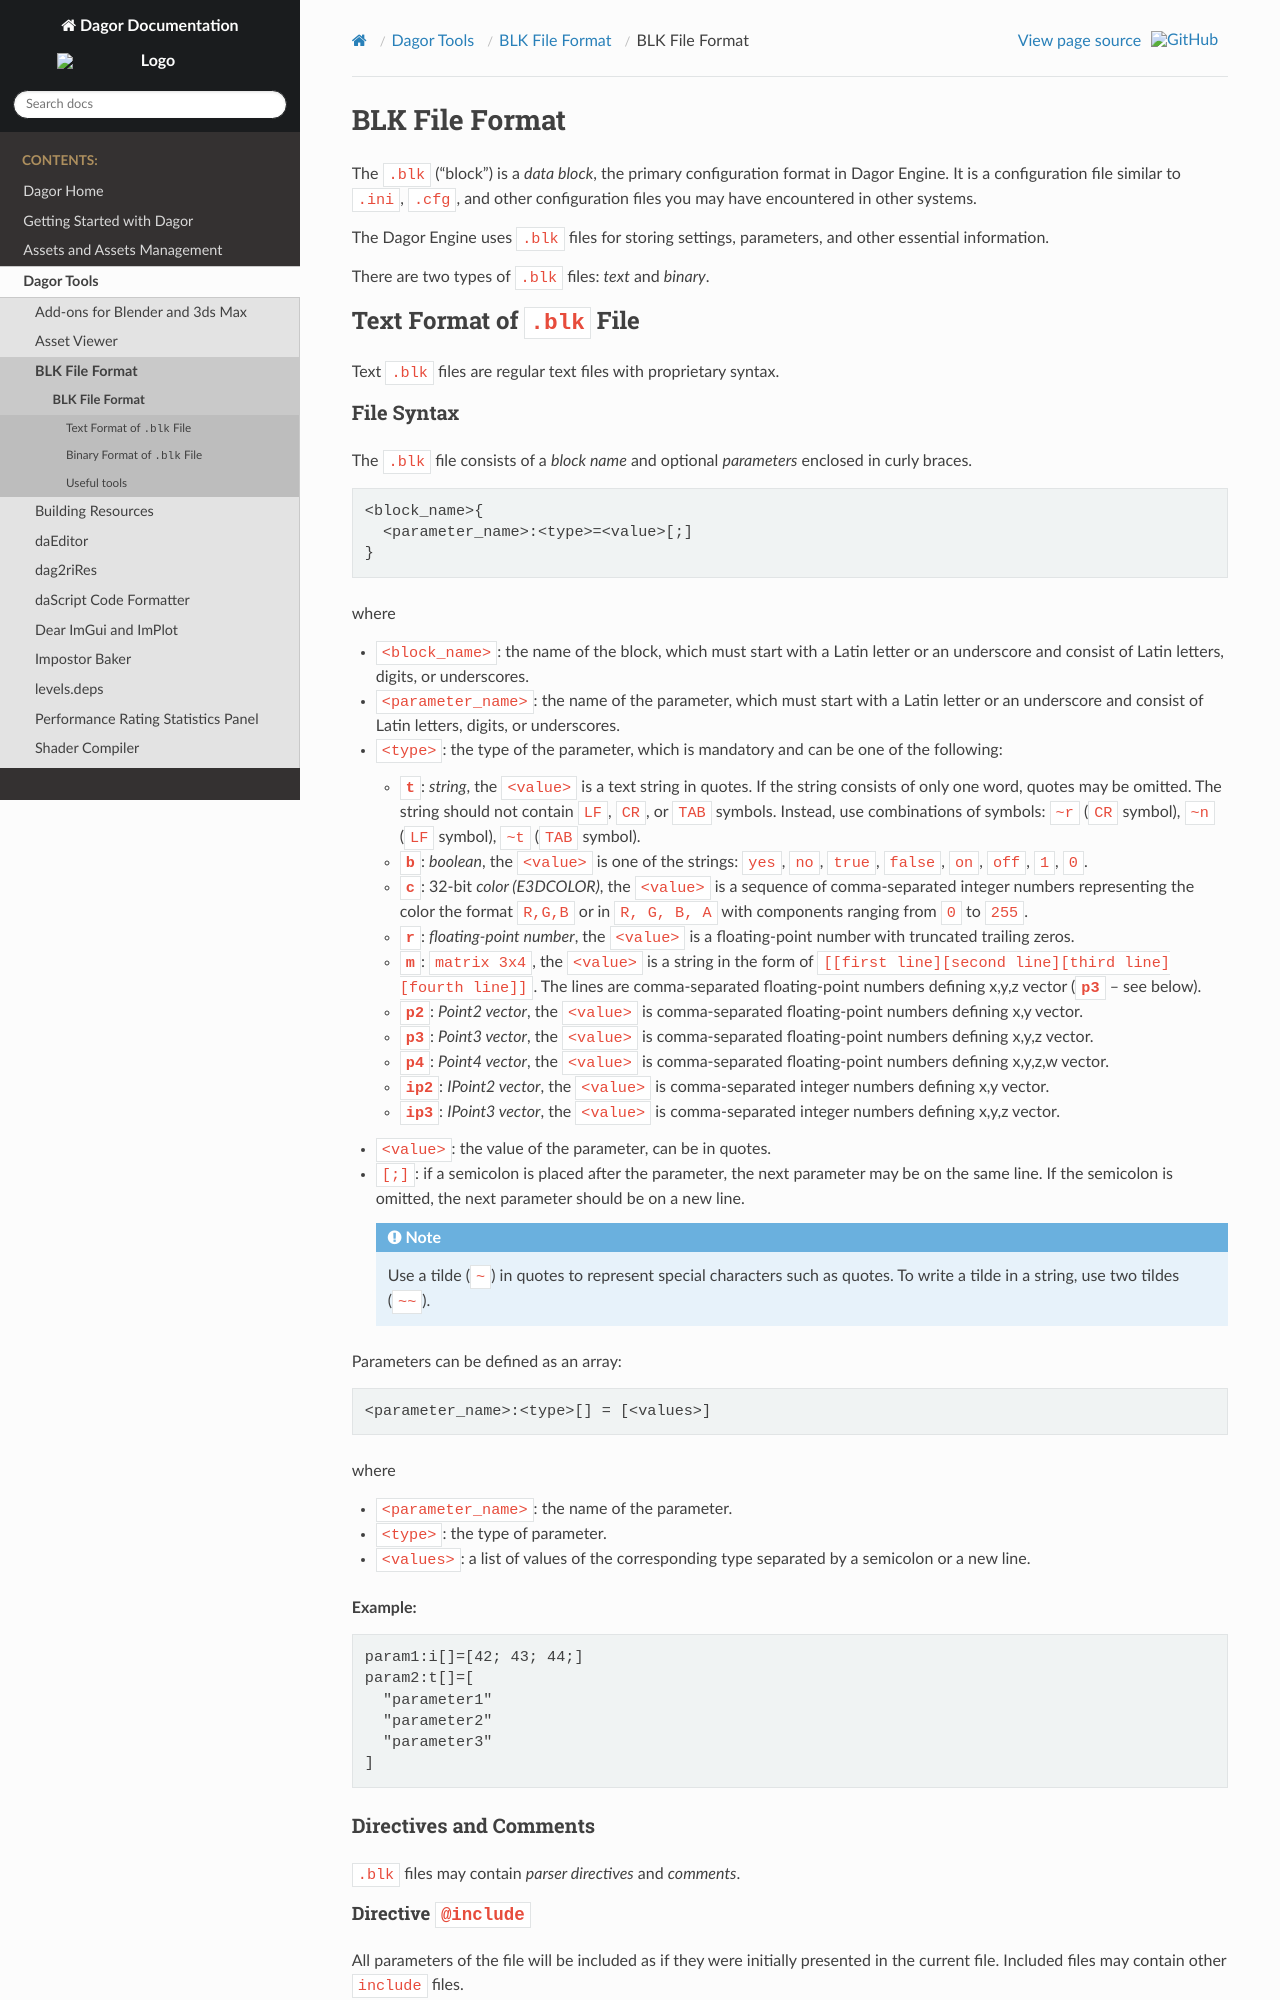

repository: GaijinEntertainment/DagorEngine · page: dagor-tools/blk/blk.html · generator: sphinx

# BLK File Format

The `.blk` ("block") is a *data block*, the primary configuration format in
Dagor Engine. It is a configuration file similar to `.ini`, `.cfg`, and other
configuration files you may have encountered in other systems.

The Dagor Engine uses `.blk` files for storing settings, parameters, and other
essential information.

There are two types of `.blk` files: *text* and *binary*.

## Text Format of `.blk` File

Text `.blk` files are regular text files with proprietary syntax.
